Run: headless pygame with SDL's dummy video driver; simulated clock (each Clock.tick advances the game by its frame time, no real sleeping); random seed 0; keys injected as events and as key.get_pressed() state; mouse plan: one left click at the window centre at the start of phase 2, then a move to the lower-right quarter at the start of phase 3.
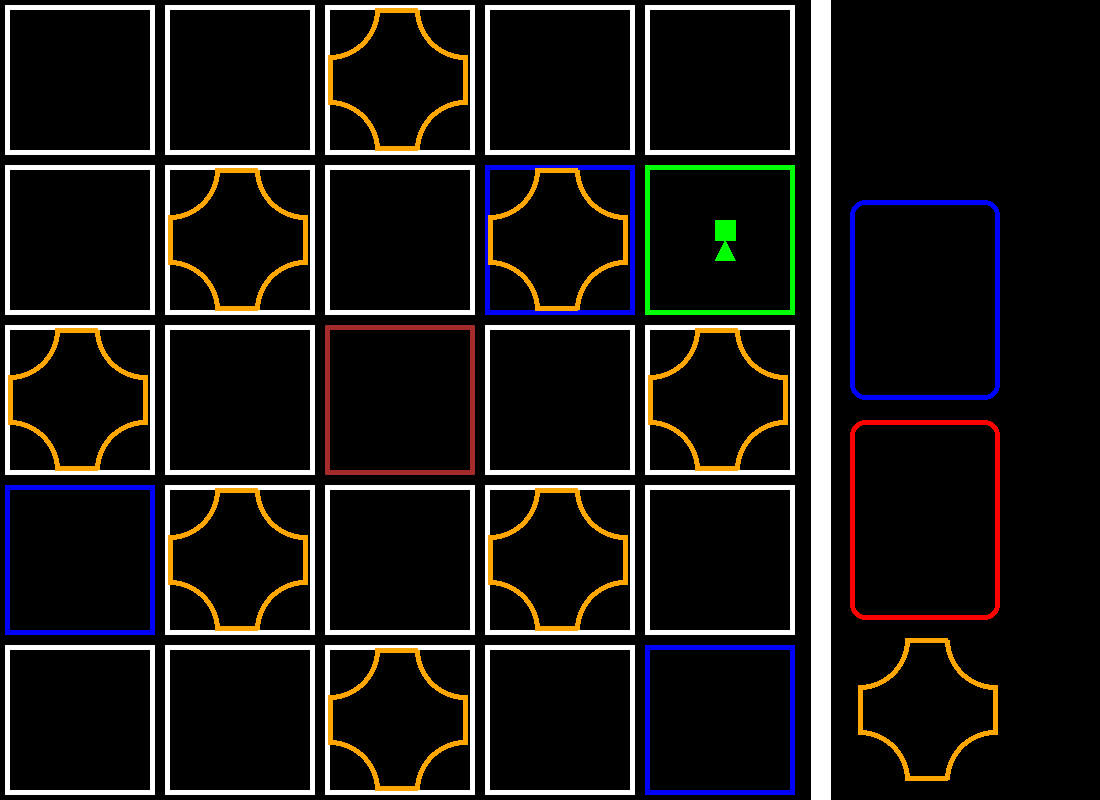
Frame 1 of 4 · flips 1–60 · no input
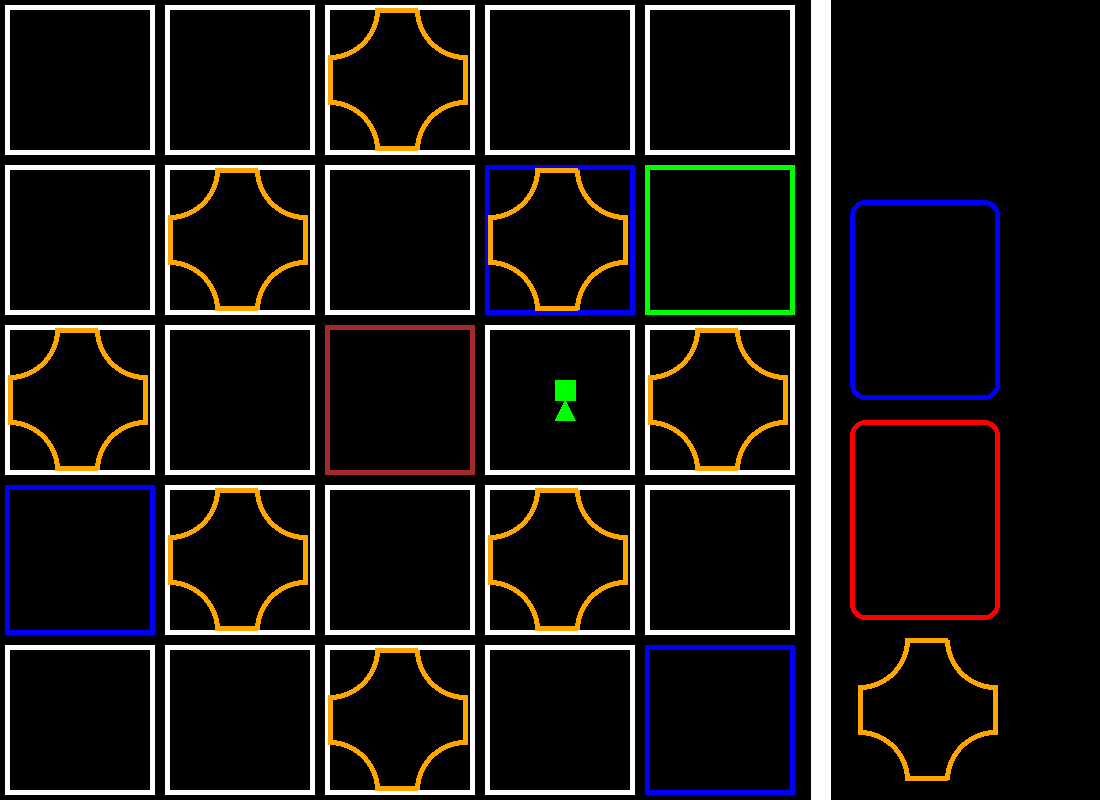
Frame 2 of 4 · flips 61–180 · clicked the window centre · tapped SPACE, RETURN · held RIGHT (→), D
Frame 3 of 4 · flips 181–300 · moved the mouse to the lower-right quarter · held DOWN (↓), S · screen unchanged from frame 2, image omitted
Frame 4 of 4 · flips 301–420 · held LEFT (←), A, UP (↑), W · screen unchanged from frame 3, image omitted

The pygame program that drew these frames:

import pygame


try:
    a = '1100 5'.split()
    SIZE = [WIDTH, HEIGHT] = [int(a[0]), int(a[0]) - 300]
    size_of_rect = int(a[1])
    BACKGROUND = (0, 0, 0)
except Exception:
    print('Неправильный формат ввода')
    exit()

dict_of_place = {0: 'green',
                 1: 'red',
                 2: 'red',
                 3: 'yellow',
                 4: 'yellow',
                 5: 'orange',
                 6: 'orange',
                 7: 'grey',
                 8: 'grey',
                 9: 'blue',
                 10: 'blue',
                 11: 'blue',
                 12: 'brown',
                 13: 'white',
                 14: 'white',
                 15: 'white',
                 16: 'white',
                 17: 'white',
                 18: 'white',
                 19: 'white',
                 20: 'white',
                 21: 'white',
                 22: 'white',
                 23: 'white',
                 24: 'white'}

list_of_place = [1, 3, 16, 10, 14,
          15, 6, 23, 24, 22,
          8, 13, 12, 17, 5,
          4, 9, 18, 19, 2,
          20, 0, 21, 7, 11]

opened_list = [0, 9, 10, 11, 12]
deck_of_storm = ['11', '21', '31', '41', '14']

class Player:
    '''Базовый класс игроков
от него передаются все основные хар-ки:
Цвет, Кол-в воды, основные действия'''
    def __init__(self, coords=(0, 0), color=None, canteen=1):
        self.coords = coords
        self.color = color
        self.max_canteen = canteen
        self.equippack = []

    def get_can_move(self, coords, place):
        x1, y1 = self.coords
        x2, y2 = coords
        if (abs(x1 - x2) == 1 and y1 == y2) or (abs(y1 - y2) == 1 and x1 == x2):
            if place.color != 'brown' and place.can_move:
                return True
        return False

    def move(self, coords):
        if self.get_can_move(coords):
            self.coords = coords

    def remove_sand(self, place):
        if self.coords == place.coords:
            pass
        elif self.get_can_move(place.coords):
            pass # TODO придумать что-нибудь с песчаныйми маркерами

    def dig_place(self, place):
        if not place.len_of_sandblock:
            self.remove_sand()
            pass # TODO придумать что-нибудь с раскопками

    def take_detail(self, board, id_detail):
        # TODO придумать, как определять детали
        board.have_detail[id_detail] = True

class Archeologist(Player):
    '''"Быстрый копатель" Археолог
за 1 действие он убирает до 2 песчаных маркеров
красный, 4 воды'''
    def __init__(self, coords=(0, 0), color='red', canteen=3):
        super().__init__(coords, color, canteen)


class Climber(Player):
    '''Скаут
при перемещении может взять "в путь" с собой до 1 игрока
чёрный, 3 воды'''
    def __init__(self, coords=(0, 0), color='black', canteen=3):
        super().__init__(coords, color, canteen)

    def get_can_move(self, coords, place):
        x1, y1 = self.coords
        x2, y2 = coords
        if (abs(x1 - x2) == 1 and y1 == y2) or (abs(y1 - y2) == 1 and x1 == x2):
            if place.color != 'brown':
                return True
        return False


class Explorer(Player):
    '''Исследователь
может перемещаться по диогонали
зелёный, 4 воды'''
    def __init__(self, coords=(0, 0), color='green', canteen=4):
        super().__init__(coords, color, canteen)

    def get_can_move(self, coords, place):
        x1, y1 = self.coords
        x2, y2 = coords
        if place.color != 'brown' and place.can_move:
            if (abs(x1 - x2) == 1 and y1 == y2) or (abs(y1 - y2) == 1 and x1 == x2):
                return True
            elif abs(x1 - x2) == 1 and abs(y1 - y2) == 1:
                return True
        return False


class Meteorologist(Player):
    '''Метеоролог
белый, 4 воды'''
    def __init__(self, coords=(0, 0), color='white', canteen=4):
        super().__init__(coords, color, canteen)


class Navigator(Player):
    '''Навигатор
жёлтый, 4 воды'''
    def __init__(self, coords=(0, 0), color='yellow', canteen=4):
        super().__init__(coords, color, canteen)


class WaterCarrier(Player):
    '''Хранитель воды
может за 1 действие "достать" из колодца 2 порции воды
Синий, 5 порций'''
    def __init__(self, coords=(0, 0), color='blue', canteen=5):
        super().__init__(coords, color, canteen)


list_of_players = [Explorer()]


class Place:
    '''Клетки Пустыни'''
    def __init__(self, coords=0, image=None):
        self.coords = [coords // 5, coords % 5]
        self.color = dict_of_place[list_of_place[coords]] if list_of_place[coords] in opened_list else 'white'
        self.len_of_sandblock = 0
        self.players_on_place = [Explorer(coords=self.coords)] if self.color == 'green' else []
        self.is_digged = False
        self.can_move = True
        self.image = image
        self.detail = []

    def draw(self, size):
        a, b = self.coords
        x, y = (a * size) + 5, (b * size) + 5
        if not self.is_digged:
            pygame.draw.rect(screen, self.color, (x, y, size - 10, size - 10), 5)
        else:
            pygame.draw.rect(screen, self.color, (x, y, size - 10, size - 10))

    def draw_sandblock(self):
        x, y = (self.coords[0] * 160) + 10, (self.coords[1] * 160) + 10
        if self.len_of_sandblock >= 2:
            c = 'brown'
        else:
            c = 'orange'
        pygame.draw.circle(screen, c, (x, y), 50, 5, draw_bottom_right=True)
        pygame.draw.line(screen, c, [x + 45, y], [x + 87, y], 5)
        pygame.draw.circle(screen, c, (x + 135, y), 50, 5, draw_bottom_left=True)
        pygame.draw.line(screen, c, [x + 135, y + 45], [x + 135, y + 94], 5)
        pygame.draw.circle(screen, c, (x + 135, y + 140), 50, 5, draw_top_left=True)
        pygame.draw.line(screen, c, [x + 45, y + 138], [x + 87, y + 138], 5)
        pygame.draw.circle(screen, c, (x, y + 140), 50, 5, draw_top_right=True)
        pygame.draw.line(screen, c, [x, y + 45], [x, y + 94], 5)

    def add_sandblock(self):
        if not self.len_of_sandblock:
            self.draw_sandblock()
        self.len_of_sandblock += 1
        if self.len_of_sandblock >= 2:
            self.can_move = False

    def add_player(self, player):
        self.players_on_place.append(player)

    def del_player(self, player):
        self.players_on_place.pop(self.players_on_place.index(player))

    def replace_the_coords(self, new_place):
        self.coords, new_place.coords = new_place.coords, self.coords
        for player in self.players_on_place:
            player.coords = new_place.coords
            new_place.add_player(player)
            self.del_player(player)
        for player in new_place.players_on_place:
            player.coords = self.coords
            self.add_player(player)
            new_place.del_player(player)


class CardDeck:
    def __init__(self, board, level=1):
        self.board = board
        self.coords = (2, 2)
        self.level = level
        self.deck_of_storm = deck_of_storm
        self.used_dos = []
        self.deck_of_eqip = []
        self.dict1 = {'1': 'right',
                      '2': 'up',
                      '3': 'left',
                      '4': 'down'}

    def draw(self, size):
        a, b = self.coords[0], self.coords[1]
        x, y = (a * size) + 5, (b * size) + 5
        pygame.draw.rect(screen, self.color, (x, y, size - 10, size - 10), 5)


    def get_stormcard(self):
        try:
            last_card = self.deck_of_storm.pop(0)
        except IndexError:
            self.deck_of_storm = self.used_dos
            last_card = self.deck_of_storm.pop(0)
        finally:
            direction, len_of_move = self.dict1[last_card[0]], int(last_card[1])
            self.used_dos.append(last_card)
            return direction, len_of_move

    def get_eqip(self):
        pass

    def get_can_move(self, card):
        direction, len_of_move = card
        x, y = x1, y1 = self.coords
        if direction == 'down' and (y := y1 + len_of_move) >= 5:
            return False
        if direction == 'up' and (y := y1 - len_of_move) < 0:
            return False
        if direction == 'right' and (x := x1 + len_of_move) >= 5:
            return False
        if direction == 'left' and (x := x1 - len_of_move) < 0:
            return False
        self.new_coords = (x, y)
        print(self.new_coords)
        return True
    #
    # def check_sandblock(self):
    #     x, y = self.coords
    #     self.board.board[x][y].len_of_sandblock = 0

    def move_the_storm(self):
        len_of_desk = self.level + 1
        for _ in range(len_of_desk):
            if self.get_can_move(self.get_stormcard()):
                x, y = self.coords
                x1, y1 = self.new_coords
                self.board.board[x][y], self.board.board[x1][y1] = self.board.board[x1][y1], self.board.board[x][y]
                old_place, new_place = self.board.board[x][y], self.board.board[x1][y1]
                # old_place.coords, new_place.coords = new_place.coords, old_place.coords
                old_place.replace_the_coords(new_place)
                # a.len_of_sandblock, b.len_of_sandblock = b.len_of_sandblock, a.len_of_sandblock
                old_place.add_sandblock()
                self.coords = self.new_coords
                # self.check_sandblock()
        return x1, y1



class Board:
    def krest(self, screen, coords, c='orange'):
        x = coords[0] + 10
        y = coords[1] + 10
        pygame.draw.circle(screen, c, (x, y), 50, 5, draw_bottom_right=True)
        pygame.draw.line(screen, c, [x + 45, y], [x + 87, y], 5)
        pygame.draw.circle(screen, c, (x + 135, y), 50, 5, draw_bottom_left=True)
        pygame.draw.line(screen, c, [x + 135, y + 45], [x + 135, y + 94], 5)
        pygame.draw.circle(screen, c, (x + 135, y + 140), 50, 5, draw_top_left=True)
        pygame.draw.line(screen, c, [x + 45, y + 138], [x + 87, y + 138], 5)
        pygame.draw.circle(screen, c, (x, y + 140), 50, 5, draw_top_right=True)
        pygame.draw.line(screen, c, [x, y + 45], [x, y + 94], 5)

    def __init__(self, width=800, height=800, left=0, top=0, cell_size=160):
        self.width = width
        self.height = height
        self.board = [[Place(a * 5 + b) for b in range(0, 5)] for a in range(0, 5)]
        self.left = left
        self.top = top
        self.cell_size = cell_size
        self.have_detail = [False, False, False, False]
        self.krest(screen, (850, 630))
        for j in range(5):
            for i in range(5):
                place = self.board[j][i]
                if (j % 4 != 0 or i % 4 != 0) and (j + i) % 2 == 0 \
                    and not (j == 2 and i == 2):
                    place.add_sandblock()

    def set_view(self, left, top, cell_size):
        self.left = left
        self.top = top
        self.cell_size = cell_size

    def render(self, screen):
        lol = (HEIGHT // size_of_rect)
        for j in range(5):
            for i in range(5):
                place = self.board[j][i]
                place.draw(lol)
                for player in place.players_on_place:
                    x, y, c = j * 160 + 75, i * 160 + 60, player.color
                    pygame.draw.polygon(screen, c, ([x, y], [x + 20, y], [x + 20, y + 20],
                                                    [x + 10, y + 20], [x + 20, y + 40], [x, y + 40],
                                                    [x + 10, y + 20],
                                                    [x, y + 20], [x, y]), 0)
                if place.len_of_sandblock:
                    place.draw_sandblock()
        self.krest(screen, (850, 630))


def lol():
    pygame.draw.rect(screen, 'blue', (850, 200, 150, 200), 5, border_radius=15)
    pygame.draw.rect(screen, 'red', (850, 420, 150, 200), 5, border_radius=15)
    pygame.draw.line(screen, 'white', (820, 0), (820, 800), 20)


if __name__ == '__main__':
    pygame.init()
    screen = pygame.display.set_mode(SIZE)
    pygame.display.set_caption('desert')
    board = Board()
    board.render(screen)
    deck = CardDeck(board)
    lol()
    pygame.display.flip()
    running = True
    i = 0
    player = board.board[4][1].players_on_place[0]
    board.board[3][2].detail = [1]
    len_of_action = 4
    while running:
        for event in pygame.event.get():
            if event.type == pygame.QUIT:
                running = False
            if event.type == pygame.MOUSEBUTTONDOWN:
                if event.pos[0] < 800:
                    x, y = event.pos[0] // 160, event.pos[1] // 160
                    if len_of_action:
                        if event.button == 1 and player.get_can_move((x, y), board.board[x][y]):
                            board.board[x][y].add_player(player)
                            a, b = player.coords
                            board.board[a][b].players_on_place = []
                            player.coords = x, y
                            len_of_action -= 1
                            print((x, y), (player.coords, board.board[x][y].players_on_place), len_of_action)
                        # elif event.button == 3:
                        #     if
                if not len_of_action:
                    deck.move_the_storm()

                    len_of_action = 4
        screen.fill((0, 0, 0))
        lol()
        board.render(screen)
        pygame.display.flip()
    pygame.quit()
